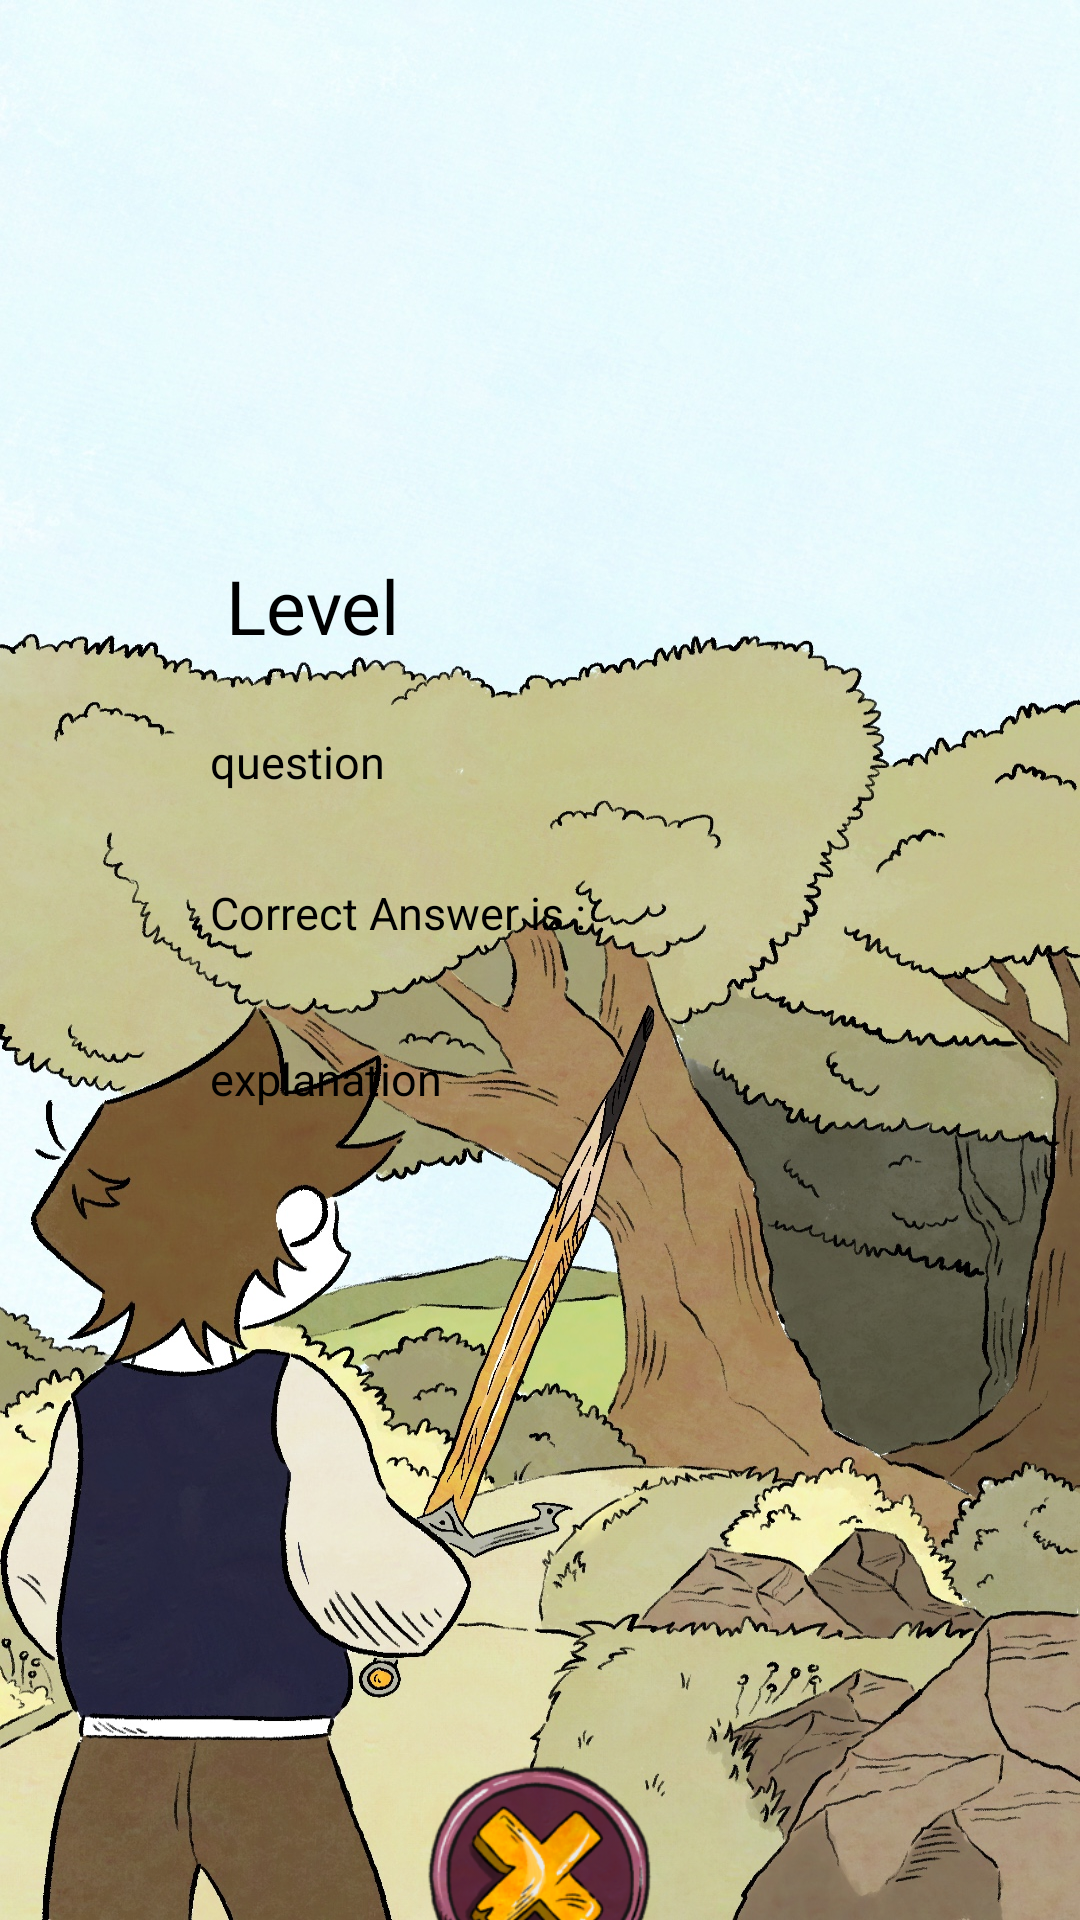

Reconstruct the res/layout file that produces this screen, plus the resources it refers to.
<!-- AndroidManifest.xml: application theme Theme.MyApplication -->
<!-- res/layout/activity_quiz_explanation.xml -->
<?xml version="1.0" encoding="utf-8"?>
<androidx.constraintlayout.widget.ConstraintLayout xmlns:android="http://schemas.android.com/apk/res/android"
    xmlns:app="http://schemas.android.com/apk/res-auto"
    xmlns:tools="http://schemas.android.com/tools"
    android:layout_width="match_parent"
    android:background="@drawable/startbg"
    android:layout_height="match_parent"
    tools:context=".QuizExplanation">

    
    <ImageView
        android:id="@+id/explanationBox"
        android:layout_width="match_parent"
        android:layout_height="match_parent"
        android:background="?android:attr/selectableItemBackground"
        android:src="@drawable/untitled_artwork" />

    <TextView
        android:id="@+id/quizExpLevel"
        android:layout_width="wrap_content"
        android:layout_height="wrap_content"
        android:layout_marginLeft="70dp"
        android:layout_marginTop="180dp"
        android:padding="5dp"
        android:textAlignment="center"
        android:textColor="@color/black"
        android:textSize="25sp"
        android:text="Level"
        app:layout_constraintTop_toTopOf="@+id/explanationBox"
        app:layout_constraintLeft_toLeftOf="@+id/explanationBox"/>

    
    <TextView
        android:id="@+id/questionExpText"
        android:layout_width="match_parent"
        android:layout_height="wrap_content"
        android:layout_marginTop="10dp"
        android:layout_marginLeft="60dp"
        android:layout_marginRight="60dp"
        android:background="#0000838F"
        android:padding="10dp"
        android:text="question"
        android:textColor="@color/black"
        android:textSize="15dp"
        app:layout_constraintTop_toBottomOf="@+id/quizExpLevel"
        app:layout_constraintStart_toStartOf="parent" />


    
    <TextView
        android:id="@+id/answerExpText"
        android:layout_width="match_parent"
        android:layout_height="wrap_content"
        android:layout_marginTop="10dp"
        android:layout_marginLeft="60dp"
        android:layout_marginRight="60dp"
        android:background="#0000838F"
        android:padding="10dp"
        android:text="Correct Answer is :"
        android:textColor="@color/black"
        android:textSize="15dp"
        app:layout_constraintTop_toBottomOf="@+id/questionExpText"
        app:layout_constraintStart_toStartOf="parent" />











    
    <TextView
        android:id="@+id/explanationText"
        android:layout_width="match_parent"
        android:layout_height="wrap_content"
        android:layout_marginTop="15dp"
        android:layout_marginLeft="60dp"
        android:layout_marginRight="60dp"
        android:background="#0000838F"
        android:padding="10dp"
        android:text="explanation"
        android:textColor="@color/black"
        android:textSize="15dp"
        app:layout_constraintTop_toBottomOf="@+id/answerExpText"
        app:layout_constraintStart_toStartOf="parent" />

    <ImageButton
        android:id="@+id/closeExpButton"
        android:layout_width="90dp"
        android:layout_height="90dp"
        android:layout_marginTop="600dp"
        android:background="?android:attr/selectableItemBackground"
        android:scaleType="fitCenter"
        android:src="@drawable/close_button"
        app:layout_constraintBottom_toBottomOf="parent"
        app:layout_constraintHorizontal_bias="0.498"
        app:layout_constraintLeft_toLeftOf="parent"
        app:layout_constraintRight_toRightOf="parent"
        app:layout_constraintTop_toTopOf="parent"

        app:layout_constraintVertical_bias="0.39" />

    <ImageButton
        android:id="@+id/rightExpButton"
        android:layout_width="wrap_content"
        android:layout_height="61dp"
        android:background="?android:attr/selectableItemBackground"
        android:scaleType="fitCenter"
        app:layout_constraintBottom_toBottomOf="@+id/closeExpButton"
        app:layout_constraintLeft_toRightOf="@id/closeExpButton"
        app:layout_constraintTop_toTopOf="@+id/closeExpButton"
        app:layout_constraintVertical_bias="1.0"
        app:srcCompat="@drawable/rightbutton" />
</androidx.constraintlayout.widget.ConstraintLayout>
<!-- resources referenced by this layout -->
<resources>
  <!-- drawable close_button: png bitmap (drawable, 51584 bytes) -->
  <!-- drawable rightbutton: png bitmap (drawable, 15864 bytes) -->
  <!-- drawable startbg: jpg bitmap (drawable, 671103 bytes) -->
  <!-- not gathered from this repository: default colours our renderer supplied (Android Studio template values) -->
  <color name="black">#FF000000</color>
</resources>
